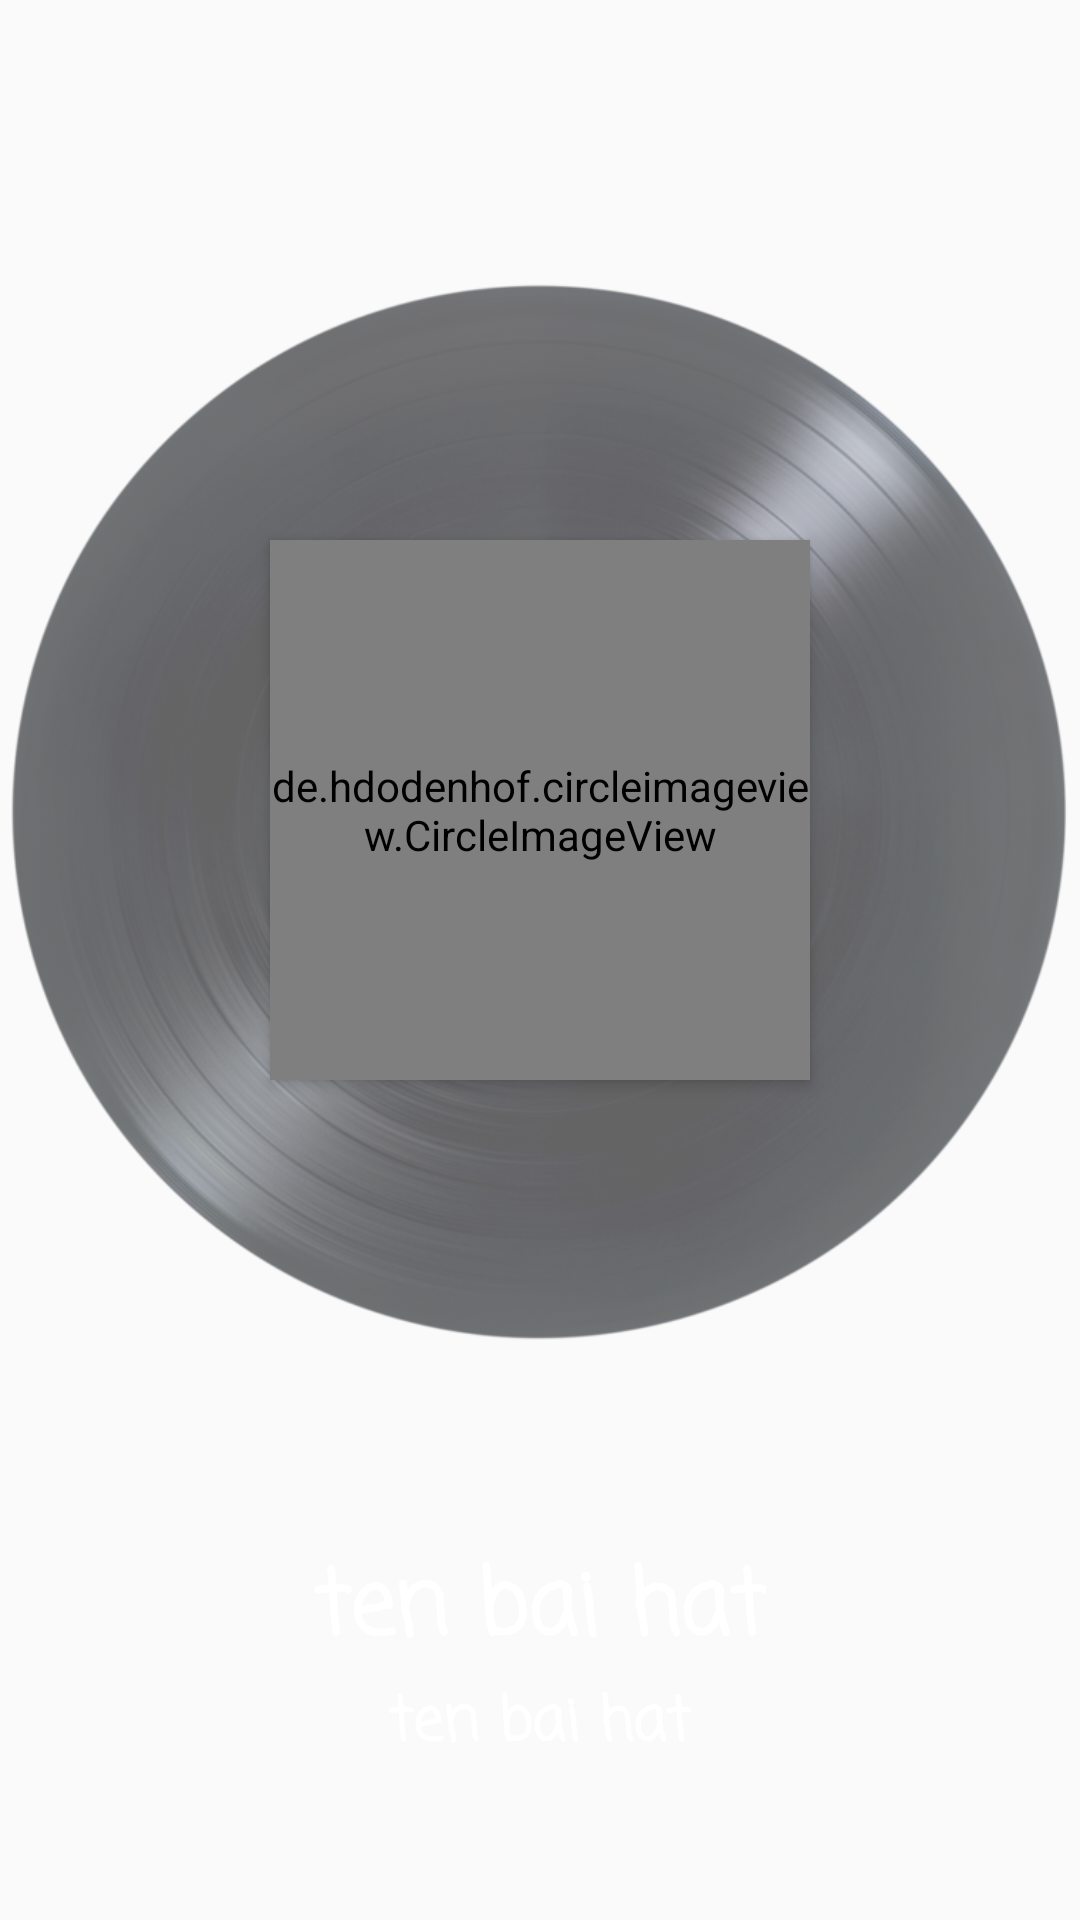

The Android layout XML behind this screen, and the referenced resources:
<!-- AndroidManifest.xml: application theme AppTheme -->
<!-- res/layout/layout_fragment_play_nhac.xml -->
<?xml version="1.0" encoding="utf-8"?>
<FrameLayout android:gravity="center"
    xmlns:android="http://schemas.android.com/apk/res/android"
    android:layout_width="match_parent"
    android:layout_height="match_parent"
    android:orientation="vertical"
    xmlns:app="http://schemas.android.com/apk/res-auto">
    <FrameLayout
        android:layout_marginBottom="50dp"
        android:layout_gravity="center"
        android:layout_width="400dp"
        android:layout_height="400dp">
        <ImageView
            android:id="@+id/imgdisc"
            android:layout_gravity="center"
            android:alpha="0.6"
            android:src="@drawable/disc2"
            android:layout_width="380dp"
            android:layout_height="380dp" />
        <de.hdodenhof.circleimageview.CircleImageView
            android:elevation="3dp"
            android:scaleType="centerCrop"
            android:layout_gravity="center"
            android:id="@+id/imgCircle"
            android:src="@drawable/ic_launcher_background"
            android:layout_width="180dp"
            android:layout_height="180dp"
            />
    </FrameLayout>

    <LinearLayout
        android:layout_gravity="bottom"
        android:gravity="bottom"
        android:layout_marginBottom="50dp"
        android:layout_width="match_parent"
        android:layout_height="wrap_content"
        android:orientation="vertical">
        <TextView
            android:fontFamily="casual"
            android:textColor="#ffff"
            android:id="@+id/txttenbaihat1"
            android:textStyle="bold"

            android:maxLines="1"
            android:ellipsize="end"
            android:textAlignment="center"
            android:textSize="30sp"
            android:layout_gravity="center"
            android:layout_width="wrap_content"
            android:layout_height="wrap_content"
            android:text="ten bai hat"/>
        <TextView
            android:textColor="#ffff"
            android:id="@+id/txttencasi1"
            android:textStyle="bold"
            android:fontFamily="casual"
            android:maxLines="1"
            android:ellipsize="end"
            android:textAlignment="center"
            android:textSize="20sp"
            android:layout_gravity="center"
            android:layout_width="wrap_content"
            android:layout_height="wrap_content"
            android:text="ten bai hat"/>
    </LinearLayout>

</FrameLayout>
<!-- resources referenced by this layout -->
<resources>
  <!-- drawable disc2: png bitmap (drawable-v24, 505822 bytes) -->
  <style name="AppTheme" parent="Theme.AppCompat.Light.NoActionBar">
          
          <item name="colorPrimary">@color/colorPrimary</item>
          <item name="colorPrimaryDark">@color/colorPrimaryDark</item>
          <item name="colorAccent">@color/colorAccent</item>
  
      </style>
  <color name="colorPrimary">#008577</color>
  <color name="colorPrimaryDark">#8f367c</color>
  <color name="colorAccent">#D81B60</color>
</resources>
